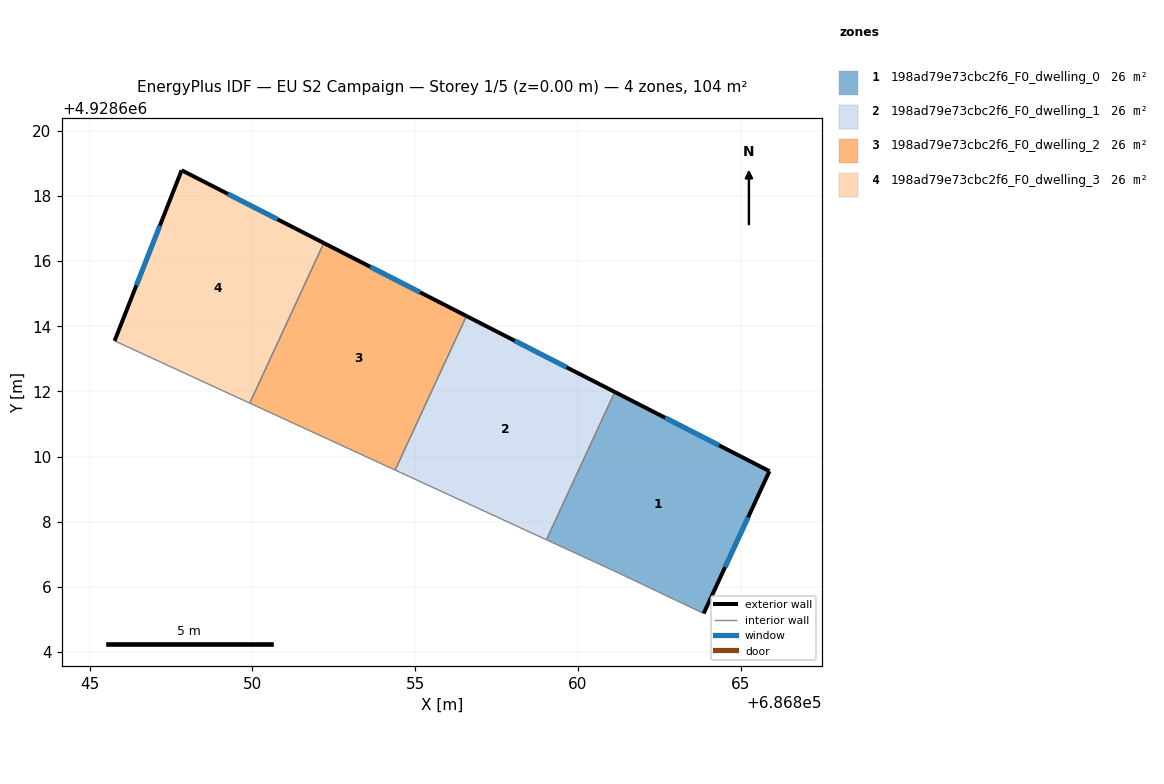
=== STOREY PLAN SPEC (per zone: floor XY polygon, exterior-wall plan segments, windows/doors) ===
zone 1: 198ad79e73cbc2f6_F0_dwelling_0  (26.1 m²)
  floor: (686863.86, 4928605.18) (686865.88, 4928609.55) (686861.13, 4928611.98) (686859.03, 4928607.45) (686861.21, 4928606.44)
  exterior wall: (686865.88, 4928609.55) – (686863.86, 4928605.18)  [4.8 m]
    window: (686865.22, 4928608.13) – (686864.51, 4928606.60)  [1.8 m²]
  exterior wall: (686861.13, 4928611.98) – (686865.88, 4928609.55)  [5.3 m]
    window: (686862.67, 4928611.19) – (686864.33, 4928610.34)  [2.0 m²]
  interior walls: 3
zone 2: 198ad79e73cbc2f6_F0_dwelling_1  (26.1 m²)
  floor: (686859.03, 4928607.45) (686861.13, 4928611.98) (686856.57, 4928614.32) (686854.38, 4928609.58)
  exterior wall: (686856.57, 4928614.32) – (686861.13, 4928611.98)  [5.1 m]
    window: (686858.05, 4928613.56) – (686859.65, 4928612.74)  [1.9 m²]
  interior walls: 3
zone 3: 198ad79e73cbc2f6_F0_dwelling_2  (26.1 m²)
  floor: (686854.38, 4928609.58) (686856.57, 4928614.32) (686852.19, 4928616.56) (686849.92, 4928611.64)
  exterior wall: (686852.19, 4928616.56) – (686856.57, 4928614.32)  [4.9 m]
    window: (686853.62, 4928615.83) – (686855.15, 4928615.04)  [1.8 m²]
  interior walls: 3
zone 4: 198ad79e73cbc2f6_F0_dwelling_3  (26.1 m²)
  floor: (686849.92, 4928611.64) (686852.19, 4928616.56) (686847.83, 4928618.79) (686845.77, 4928613.55)
  exterior wall: (686845.77, 4928613.55) – (686847.83, 4928618.79)  [5.6 m]
    window: (686846.44, 4928615.26) – (686847.16, 4928617.09)  [2.1 m²]
  exterior wall: (686847.83, 4928618.79) – (686852.19, 4928616.56)  [4.9 m]
    window: (686849.25, 4928618.07) – (686850.77, 4928617.28)  [1.8 m²]
  interior walls: 2

=== DERIVED (storey summary) ===
Building: EU S2 Campaign
Storey: 1 of 5  (floor level z = 0.00 m)
Storey gross floor area: 104.5 m²
Zones on this storey: 4
  - 198ad79e73cbc2f6_F0_dwelling_0: floor 26.1 m²; exterior wall 10.1 m (30.4 m²); 2 window(s) 3.7 m²; WWR 12.2%
  - 198ad79e73cbc2f6_F0_dwelling_1: floor 26.1 m²; exterior wall 5.1 m (15.4 m²); 1 window(s) 1.9 m²; WWR 12.2%
  - 198ad79e73cbc2f6_F0_dwelling_2: floor 26.1 m²; exterior wall 4.9 m (14.8 m²); 1 window(s) 1.8 m²; WWR 12.2%
  - 198ad79e73cbc2f6_F0_dwelling_3: floor 26.1 m²; exterior wall 10.5 m (31.6 m²); 2 window(s) 3.9 m²; WWR 12.2%
Zone adjacency (shared interzone walls):
  - 198ad79e73cbc2f6_F0_dwelling_0 ↔ 198ad79e73cbc2f6_F0_dwelling_1
  - 198ad79e73cbc2f6_F0_dwelling_1 ↔ 198ad79e73cbc2f6_F0_dwelling_2
  - 198ad79e73cbc2f6_F0_dwelling_2 ↔ 198ad79e73cbc2f6_F0_dwelling_3